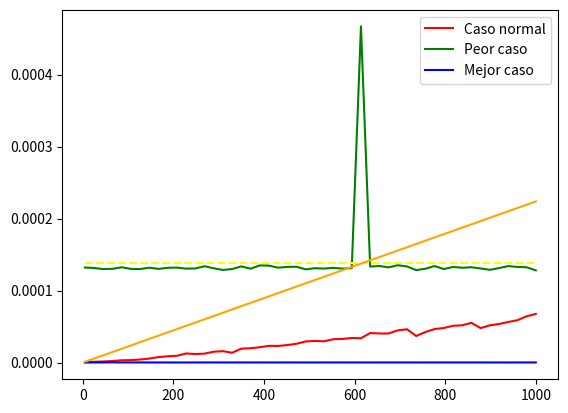

This figure's Python source: (Note: this script raises an exception after producing the figure.)
import time 
import numpy as np
import matplotlib.pyplot as plt

class Algoritmo1:
    def __init__(self, NUM_EJECUCIONES: int):
        
        self.NUM_EJECUCIONES = NUM_EJECUCIONES
        self.SIZES = np.linspace(5, 1_000, 50)
        self.BLOQUEO = 0
        self.obtenerCasos()

    def g(self, n: int):
        if n == 1:
            self.BLOQUEO = 0
            return n
        
        self.BLOQUEO += 1
        if self.BLOQUEO < 990:
            return self.g(n -1) 
        else:
            self.BLOQUEO = 0
            return -1
    

        

    def getTiempo(self, n):
        inicio = time.time()
        self.g(n)
        fin = time.time()
        return fin - inicio
    
    def obtenerCasos(self):
        """
        Mejor caso: n==1
        Peor caso: n < 1 o número muy alto
        Caso normal: Número entre [1, infinito]
        """
        
        T_normal = np.zeros((len(self.SIZES)))
        T_peor = np.zeros((len(self.SIZES))) 
        T_mejor =  np.zeros((len(self.SIZES))) 


        for _ in range(self.NUM_EJECUCIONES):
            for i, size in enumerate(self.SIZES):
                T_normal[i] += self.getTiempo(np.random.randint(1, size))
                T_peor[i] += self.getTiempo(0)
                T_mejor[i] += self.getTiempo(1)
        
        self.dibujarGrafico((T_normal/self.NUM_EJECUCIONES, T_peor/self.NUM_EJECUCIONES, T_mejor/self.NUM_EJECUCIONES))
    
    def dibujarGrafico(self, Y: tuple):
        print(Y)
        colores = {0: "red", 1:"green", 2: "blue"}
        leyenda = {0: "Caso normal", 1:"Peor caso", 2: "Mejor caso"}
        for i, y in enumerate(Y):
            plt.plot(self.SIZES, y, color = colores[i], label = leyenda[i])
        
        # Media peor caso
        plt.plot(self.SIZES, np.zeros((len(self.SIZES))) + np.mean(Y[1]), color="yellow", linestyle="--")
        
        # Función n (Complejidad teórica)
        FACTOR = 10**(-6.65) # Máx cifra en Tiempo (4) -> 0.000x
        # Tamaños puede tener 1, 2, 3 o 4 cifras (5, 48, 712, 1000) -> digamos que de normal 2.65 -> 4 + 2.65 = 6.65

        plt.plot(self.SIZES, self.SIZES * FACTOR, color="orange")

        plt.legend()  
        plt.savefig("P1.3/E1.png")
        plt.show()


# Instancia del Alg1
alg1 = Algoritmo1(100)